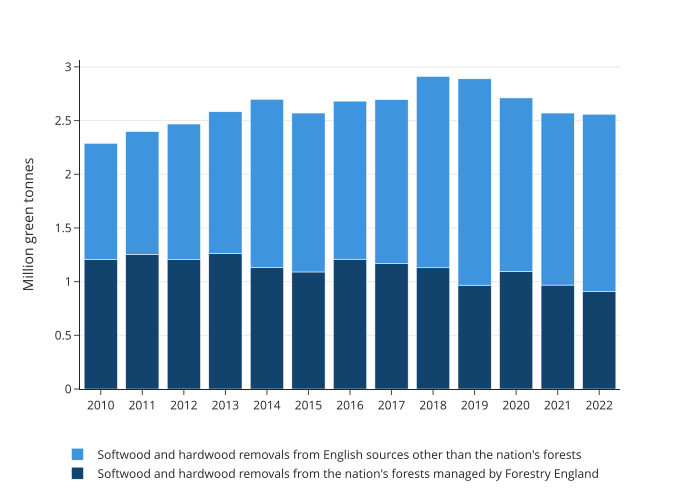

The table this chart was drawn from, first rows:
year, variable, value
2010, Softwood and hardwood removals from the …, 1.207
2011, Softwood and hardwood removals from the …, 1.254
2012, Softwood and hardwood removals from the …, 1.204
2013, Softwood and hardwood removals from the …, 1.261
2014, Softwood and hardwood removals from the …, 1.133
2015, Softwood and hardwood removals from the …, 1.09
2016, Softwood and hardwood removals from the …, 1.209
2017, Softwood and hardwood removals from the …, 1.167
2018, Softwood and hardwood removals from the …, 1.129
2019, Softwood and hardwood removals from the …, 0.967
2020, Softwood and hardwood removals from the …, 1.095
2021, Softwood and hardwood removals from the …, 0.968
2022, Softwood and hardwood removals from the …, 0.91
2010, Softwood and hardwood removals from Engl…, 1.081
2011, Softwood and hardwood removals from Engl…, 1.143
2012, Softwood and hardwood removals from Engl…, 1.264
2013, Softwood and hardwood removals from Engl…, 1.321
2014, Softwood and hardwood removals from Engl…, 1.565
2015, Softwood and hardwood removals from Engl…, 1.48
2016, Softwood and hardwood removals from Engl…, 1.472
2017, Softwood and hardwood removals from Engl…, 1.527
2018, Softwood and hardwood removals from Engl…, 1.782
2019, Softwood and hardwood removals from Engl…, 1.922
2020, Softwood and hardwood removals from Engl…, 1.616
2021, Softwood and hardwood removals from Engl…, 1.602
2022, Softwood and hardwood removals from Engl…, 1.649
